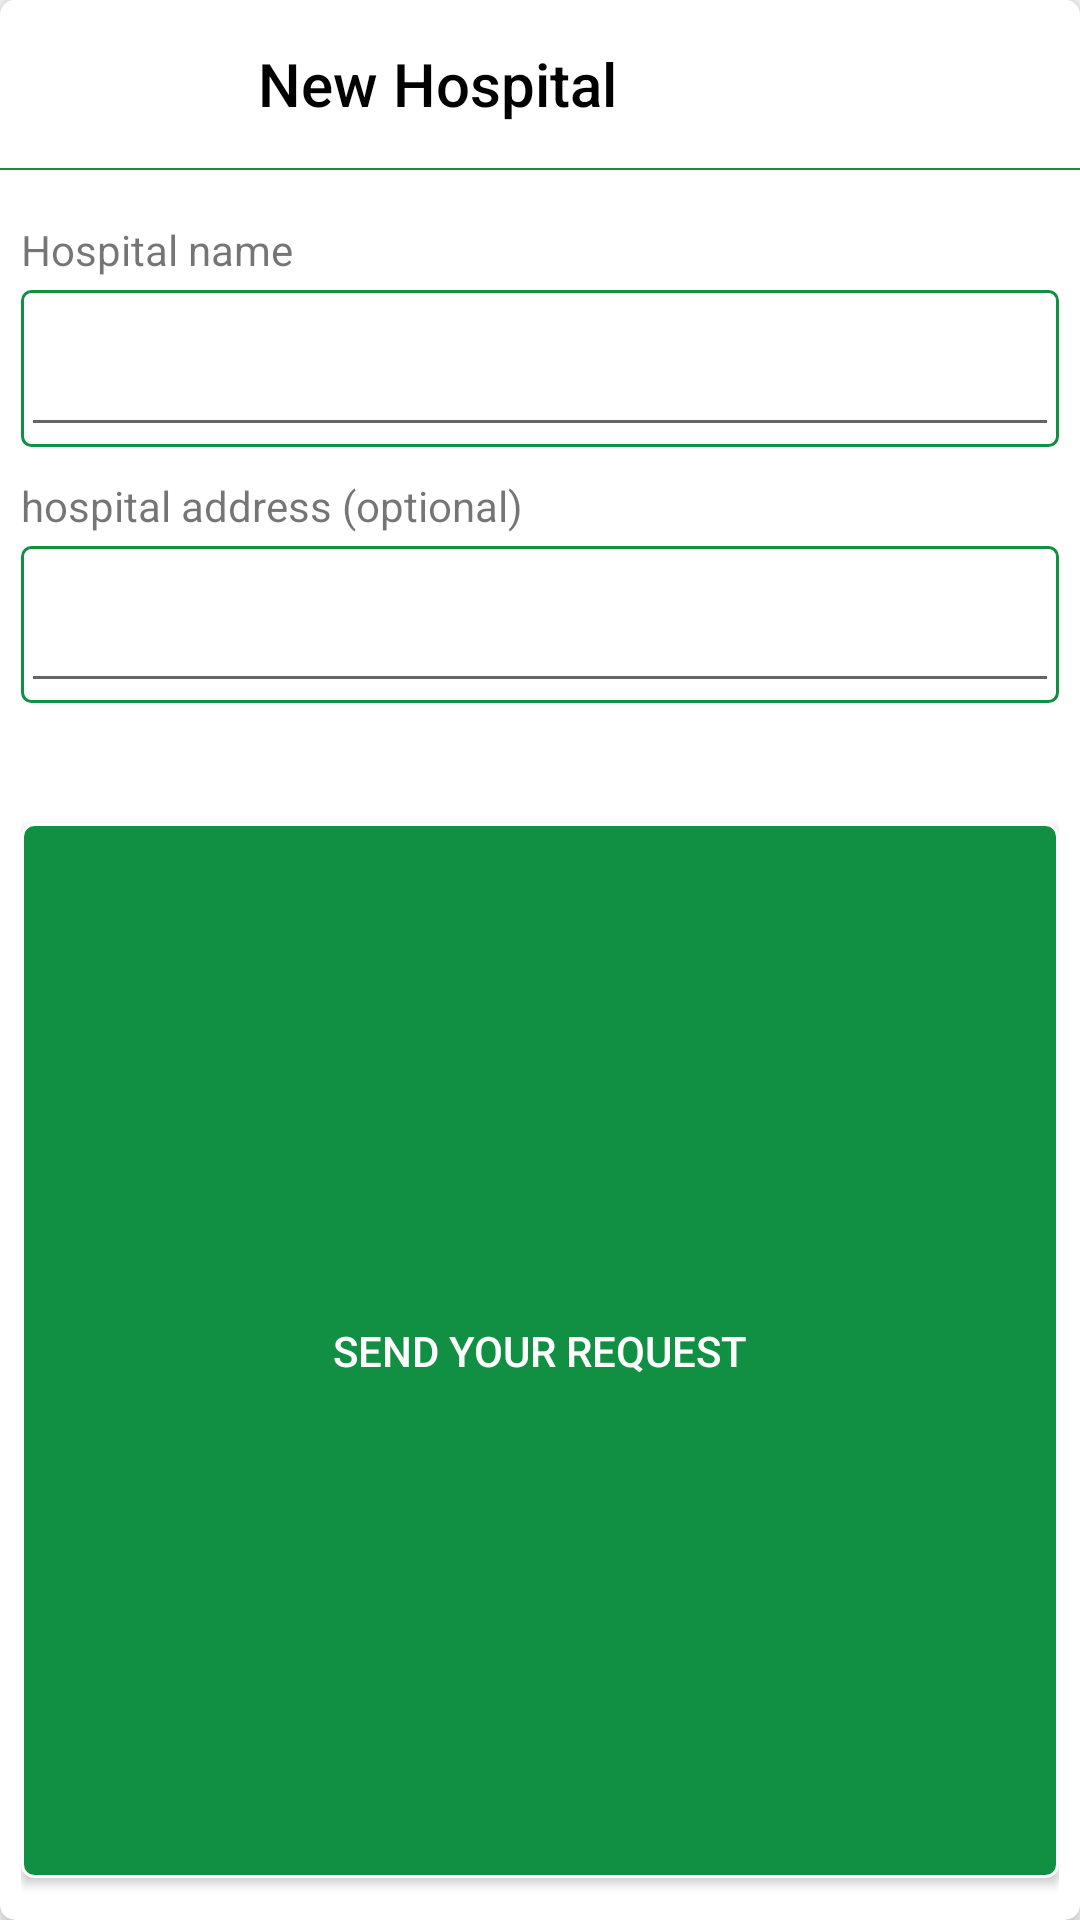

Produce the Android XML layout that renders to this screen, including the resource entries it uses.
<!-- AndroidManifest.xml: application theme AppTheme -->
<!-- res/layout/dialog_hospital.xml -->
<?xml version="1.0" encoding="utf-8"?>
<androidx.cardview.widget.CardView xmlns:android="http://schemas.android.com/apk/res/android"
    xmlns:app="http://schemas.android.com/apk/res-auto"
    android:layout_width="300dp"
    android:layout_height="wrap_content"
    android:background="@android:color/white"
    android:orientation="vertical"
    app:cardCornerRadius="5dp"
    app:cardElevation="5dp">

    <LinearLayout
        android:layout_width="match_parent"
        android:layout_height="match_parent"
        android:orientation="vertical">

        <com.google.android.material.appbar.AppBarLayout
            android:id="@+id/app_bar_layout"
            android:layout_width="match_parent"
            android:layout_height="?attr/actionBarSize"
            android:background="@color/colorWhite">

            <LinearLayout
                android:layout_width="match_parent"
                android:layout_height="match_parent"
                android:orientation="horizontal">

                <ImageButton
                    android:id="@+id/bt_close_hospital_dialog"
                    android:layout_width="?attr/actionBarSize"
                    android:layout_height="?attr/actionBarSize"
                    android:background="?attr/selectableItemBackgroundBorderless"
                    android:contentDescription="@string/close_bottom_sheet_fragment"
                    android:tint="@android:color/darker_gray"
                    app:srcCompat="@drawable/ic_close" />

                <View
                    android:layout_width="30dp"
                    android:layout_height="0dp" />

                <TextView
                    android:id="@+id/name_toolbar"
                    android:layout_width="0dp"
                    android:layout_height="match_parent"
                    android:layout_weight="1"
                    android:gravity="center_vertical"
                    android:text="@string/new_hospital_bottom_sheet"
                    android:textAppearance="@style/Base.TextAppearance.AppCompat.Title"
                    android:textColor="@android:color/background_dark" />

            </LinearLayout>

        </com.google.android.material.appbar.AppBarLayout>

        <View
            android:layout_width="match_parent"
            android:layout_height="0.5dp"
            android:background="@color/colorPrimary" />

        <androidx.core.widget.NestedScrollView
            android:layout_width="match_parent"
            android:layout_height="match_parent"
            android:fillViewport="true"
            android:padding="@dimen/spacing_x_medium">

            <RelativeLayout
                android:layout_width="match_parent"
                android:layout_height="match_parent">

                <LinearLayout
                    android:id="@+id/linear_hospital_dialog"
                    android:layout_width="match_parent"
                    android:layout_height="wrap_content"
                    android:orientation="vertical">

                    <TextView
                        android:layout_width="match_parent"
                        android:layout_height="wrap_content"
                        android:layout_marginTop="10dp"
                        android:text="@string/hospital_name" />

                    <com.google.android.material.textfield.TextInputLayout
                        android:layout_width="match_parent"
                        android:layout_height="wrap_content"
                        android:layout_marginTop="4dp"
                        android:background="@drawable/circle_bg_color">

                        <EditText
                            android:id="@+id/edit_hospital_dialog"
                            android:layout_width="match_parent"
                            android:layout_height="wrap_content"
                            android:autofillHints="@string/hospital_name"
                            android:inputType="textPersonName" />
                    </com.google.android.material.textfield.TextInputLayout>

                    <TextView
                        android:layout_width="match_parent"
                        android:layout_height="wrap_content"
                        android:layout_marginTop="10dp"
                        android:text="@string/hospital_address" />

                    <com.google.android.material.textfield.TextInputLayout
                        android:layout_width="match_parent"
                        android:layout_height="wrap_content"
                        android:layout_marginTop="4dp"
                        android:background="@drawable/circle_bg_color">

                        <EditText
                            android:id="@+id/edit_hospital_address_dialog"
                            android:layout_width="match_parent"
                            android:layout_height="wrap_content"
                            android:autofillHints="@string/hospital_address"
                            android:inputType="textPersonName" />
                    </com.google.android.material.textfield.TextInputLayout>

                </LinearLayout>

                <Button
                    android:id="@+id/button_hospital_dialog"
                    android:layout_width="match_parent"
                    android:layout_height="wrap_content"
                    android:layout_below="@+id/linear_hospital_dialog"
                    android:layout_alignParentBottom="true"
                    android:layout_marginTop="@dimen/spacing_xm_large"
                    android:layout_marginBottom="@dimen/spacing_x_medium"
                    android:background="@drawable/green_onclick_white"
                    android:text="@string/send_your_request"
                    android:textColor="@color/colorWhite" />

                <ProgressBar
                    android:id="@+id/progress_bar_hospital_dialog"
                    android:layout_width="match_parent"
                    android:layout_height="wrap_content"
                    android:layout_below="@+id/linear_hospital_dialog"
                    android:layout_alignParentBottom="true"
                    android:layout_marginTop="@dimen/spacing_xm_large"
                    android:layout_marginBottom="@dimen/spacing_x_medium"
                    android:visibility="gone" />
            </RelativeLayout>

        </androidx.core.widget.NestedScrollView>
    </LinearLayout>
</androidx.cardview.widget.CardView>
<!-- resources referenced by this layout -->
<resources>
  <color name="colorPrimary">#119043</color>
  <color name="colorWhite">#ffff</color>
  <dimen name="spacing_x_medium">7dp</dimen>
  <dimen name="spacing_xm_large">40dp</dimen>
  <!-- drawable circle_bg_color (drawable) -->
  <?xml version="1.0" encoding="utf-8"?>
  <shape xmlns:android="http://schemas.android.com/apk/res/android"
      android:shape="rectangle">
  
      <stroke
          android:width="1dp"
          android:color="@color/colorPrimary" />
      <corners android:radius="3dp" />
  </shape>
  <!-- drawable green_onclick_white (drawable) -->
  <?xml version="1.0" encoding="utf-8"?>
  <selector xmlns:android="http://schemas.android.com/apk/res/android">
  
      <item android:state_pressed="true">
          <shape>
              <solid android:color="@color/colorPrimaryDark" />
              <stroke android:width="1dp" android:color="@color/cardview_dark_background" />
              <corners android:radius="4dp" />
              <padding android:bottom="10dp" android:left="10dp" android:right="10dp" android:top="10dp" />
          </shape>
      </item>
  
      <item>
          <shape>
              <solid android:color="@color/colorPrimary" />
              <stroke android:width="1dp" android:color="@color/colorWhite" />
              <corners android:radius="4dp" />
              <padding android:bottom="10dp" android:left="10dp" android:right="10dp" android:top="10dp" />
          </shape>
      </item>
  </selector>
  <string name="close_bottom_sheet_fragment">Image to close the bottomSheet Fragment</string>
  <string name="hospital_address">hospital address (optional)</string>
  <string name="hospital_name">Hospital name</string>
  <string name="new_hospital_bottom_sheet">New Hospital</string>
  <string name="send_your_request">Send Your Request</string>
  <style name="AppTheme" parent="Theme.AppCompat.Light.DarkActionBar">
          
          <item name="colorPrimary">@color/colorPrimary</item>
          <item name="colorPrimaryDark">@color/colorPrimaryDark</item>
          <item name="colorAccent">@color/colorAccent</item>
      </style>
  <color name="colorPrimaryDark">#0A5327</color>
  <color name="colorAccent">#08AF35</color>
</resources>
